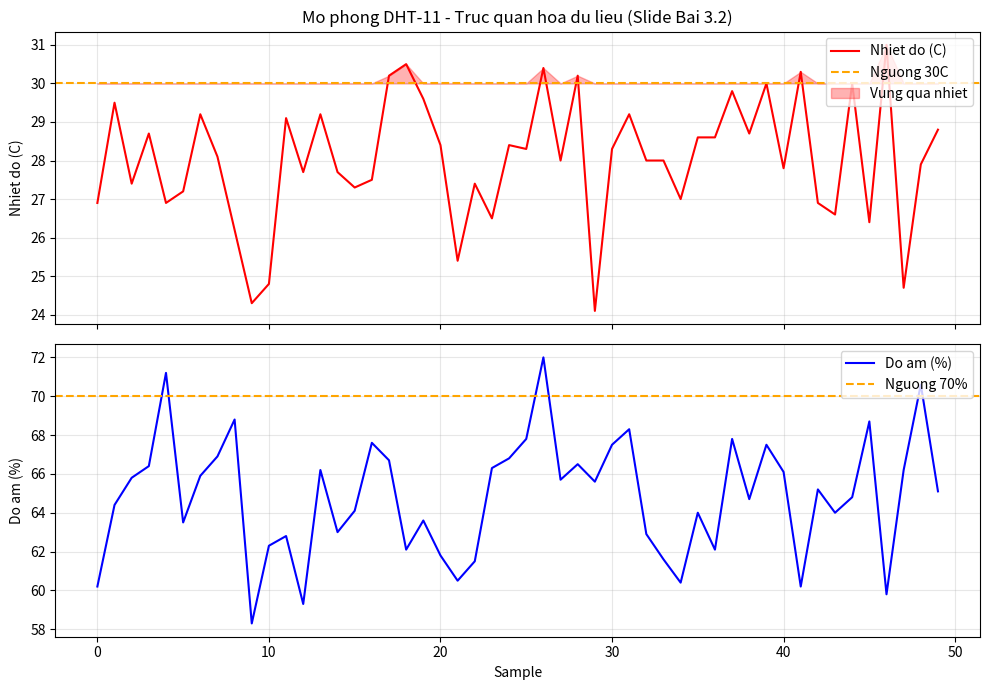

Recreate this plot in Python.
import matplotlib
matplotlib.use('Agg')
import matplotlib.pyplot as plt
import random


class SimDHT11:
    def __init__(self, base_temp=25.0, base_hum=60.0):
        self.base_temp = base_temp
        self.base_hum = base_hum

    def read(self):
        t = round(random.gauss(self.base_temp, 1.5), 1)
        h = round(random.gauss(self.base_hum, 3.0), 1)
        return h, t


sensor = SimDHT11(base_temp=28.0, base_hum=65.0)
max_points = 50

temps, hums, timestamps = [], [], []
for i in range(max_points):
    h, t = sensor.read()
    temps.append(t)
    hums.append(h)
    timestamps.append(i)
    print(f'  Mau {i+1}/{max_points}: Temp={t}C, Hum={h}%')

fig, (ax1, ax2) = plt.subplots(2, 1, figsize=(10, 7), sharex=True)

ax1.plot(timestamps, temps, 'r-', linewidth=1.5, label='Nhiet do (C)')
ax1.axhline(y=30, color='orange', linestyle='--', label='Nguong 30C')
ax1.fill_between(timestamps, 30, [max(t, 30) for t in temps],
                  alpha=0.3, color='red', label='Vung qua nhiet')
ax1.set_ylabel('Nhiet do (C)')
ax1.set_title('Mo phong DHT-11 - Truc quan hoa du lieu (Slide Bai 3.2)')
ax1.legend(loc='upper right')
ax1.grid(True, alpha=0.3)

ax2.plot(timestamps, hums, 'b-', linewidth=1.5, label='Do am (%)')
ax2.axhline(y=70, color='orange', linestyle='--', label='Nguong 70%')
ax2.set_ylabel('Do am (%)')
ax2.set_xlabel('Sample')
ax2.legend(loc='upper right')
ax2.grid(True, alpha=0.3)

plt.tight_layout()
plt.savefig('temp_visualization.png', dpi=150)
print(f'Saved: temp_visualization.png ({max_points} mau)')
